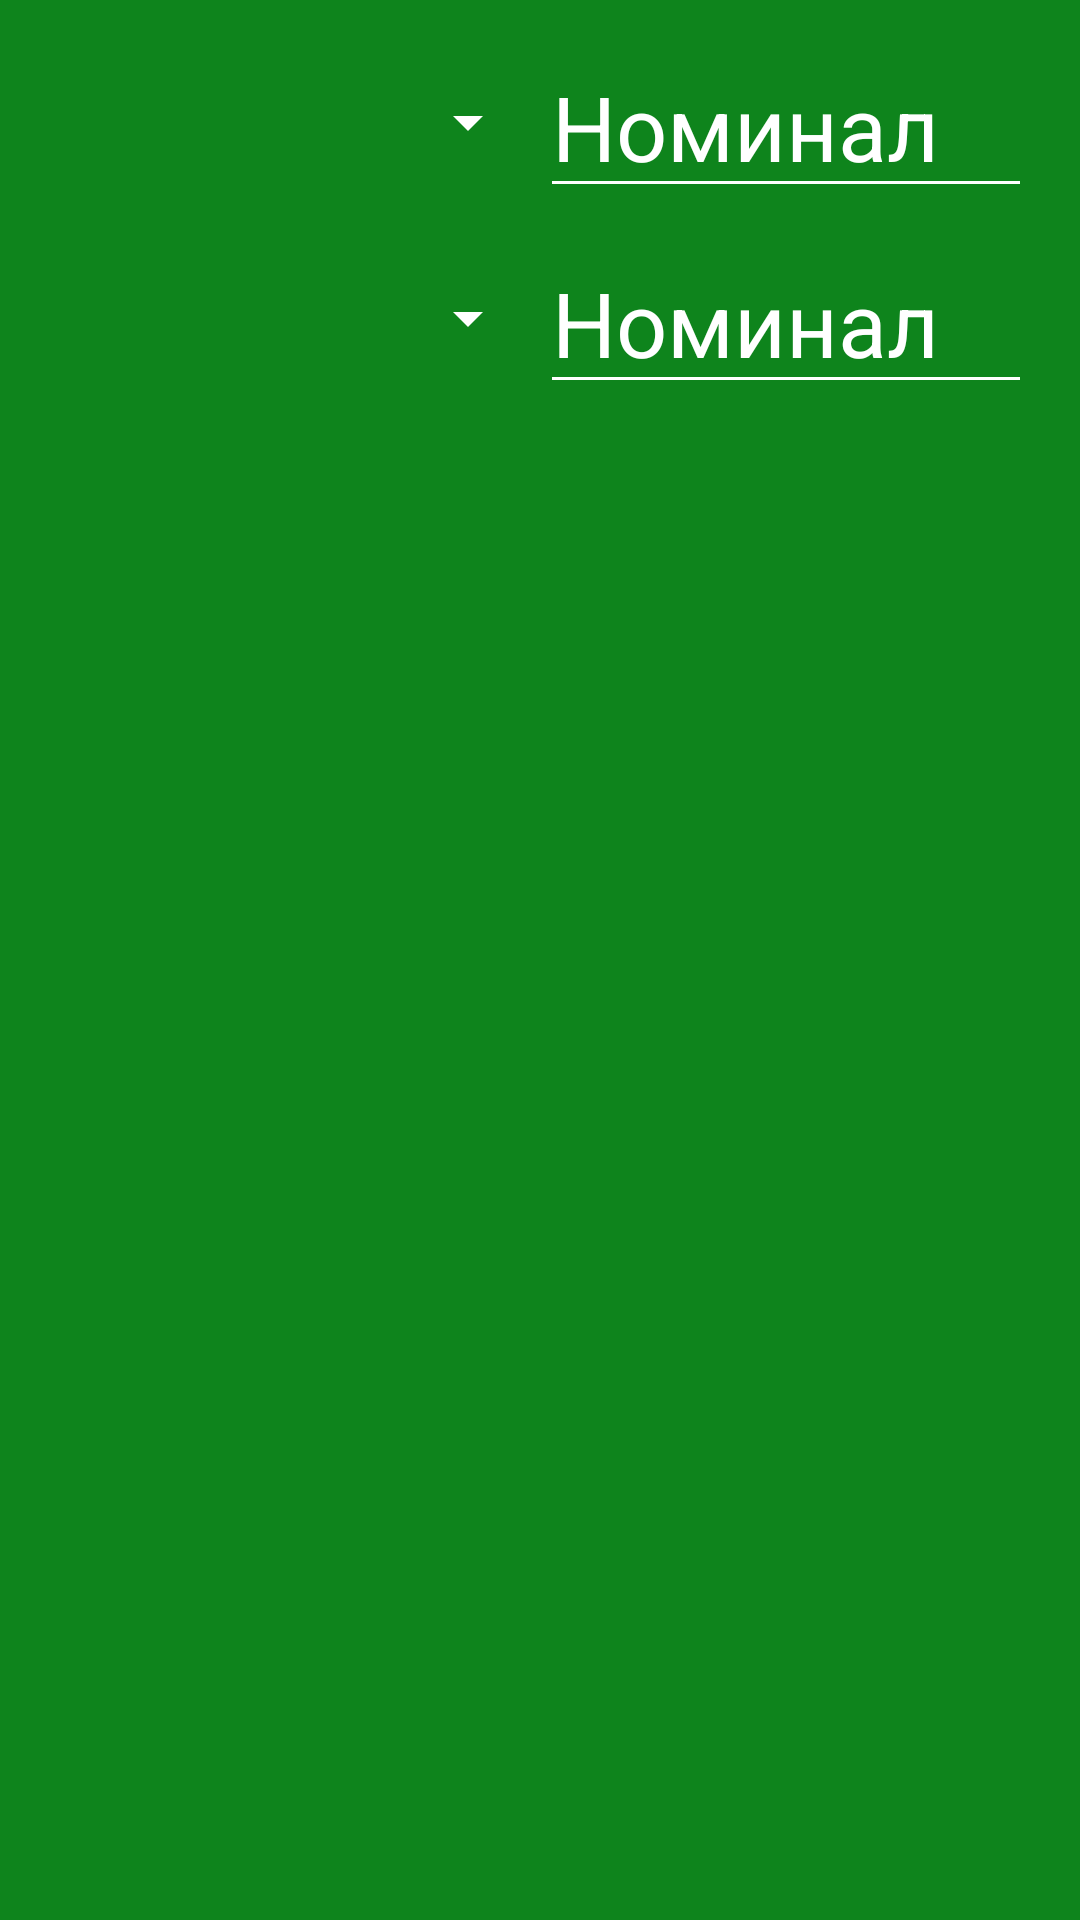

Here is an Android app screen rendered from its layout file. Give the layout XML and the strings, colors and styles it references.
<!-- AndroidManifest.xml: application theme AppTheme -->
<!-- res/layout/activity_main.xml -->
<?xml version="1.0" encoding="utf-8"?>
<android.support.v7.widget.LinearLayoutCompat xmlns:android="http://schemas.android.com/apk/res/android"
    xmlns:app="http://schemas.android.com/apk/res-auto"
    xmlns:tools="http://schemas.android.com/tools"
    android:layout_width="match_parent"
    android:layout_height="match_parent"
    tools:context="com.edonoxako.sber.sberconverter.view.MainActivity"
    android:background="@color/colorPrimaryDark"
    tools:layout_editor_absoluteY="81dp"
    tools:layout_editor_absoluteX="0dp"
    android:orientation="vertical"
    android:padding="16dp">


    <android.support.v7.widget.LinearLayoutCompat
        android:id="@+id/layout_first_currency"
        android:layout_width="match_parent"
        android:layout_height="wrap_content"
        android:gravity="center_vertical"
        android:orientation="horizontal"
        android:visibility="visible">

        <android.support.v7.widget.AppCompatSpinner
            android:id="@+id/spinner_currency_first"
            android:layout_width="match_parent"
            android:layout_height="wrap_content"
            android:layout_marginBottom="8dp"
            android:layout_weight="1"
            android:backgroundTint="@android:color/background_light"
            android:spinnerMode="dialog" />

        <android.support.v7.widget.AppCompatEditText
            android:id="@+id/edit_nominal_first"
            style="@style/CurrencyEditText"
            android:layout_width="match_parent"
            android:layout_height="wrap_content"
            android:layout_marginBottom="8dp"
            android:layout_weight="1"
            android:backgroundTint="@android:color/background_light"
            android:ems="10"
            android:textSize="30sp" />
    </android.support.v7.widget.LinearLayoutCompat>

    <android.support.v7.widget.LinearLayoutCompat
        android:id="@+id/layout_second_currency"
        android:layout_width="match_parent"
        android:layout_height="wrap_content"
        android:gravity="center_vertical"
        android:orientation="horizontal"
        android:visibility="visible">

        <android.support.v7.widget.AppCompatSpinner
            android:id="@+id/spinner_currency_second"
            style="@style/SpinnerItemsStyle"
            android:layout_width="match_parent"
            android:layout_height="wrap_content"
            android:layout_marginBottom="8dp"
            android:layout_weight="1"
            android:backgroundTint="@android:color/background_light"
            android:spinnerMode="dialog" />

        <android.support.v7.widget.AppCompatEditText
            android:id="@+id/edit_nominal_second"
            style="@style/CurrencyEditText"
            android:layout_width="match_parent"
            android:layout_height="wrap_content"
            android:layout_marginBottom="8dp"
            android:layout_weight="1"
            android:backgroundTint="@android:color/background_light"
            android:ems="10"
            android:textSize="30sp" />
    </android.support.v7.widget.LinearLayoutCompat>

    <android.support.v7.widget.AppCompatTextView
        android:id="@+id/text_error"
        android:layout_width="match_parent"
        android:layout_height="wrap_content"
        android:layout_weight="1"
        android:gravity="center"
        android:textColor="@android:color/white"
        android:textSize="30sp"
        android:visibility="gone"
        tools:text="Error" />

    <FrameLayout
        android:id="@+id/layout_refresh_container"
        android:layout_width="match_parent"
        android:layout_height="wrap_content"
        android:layout_weight="1"
        android:visibility="gone"
        >

        <android.support.v7.widget.AppCompatButton
            android:id="@+id/refresh_button"
            style="@style/Base.Widget.AppCompat.Button.Borderless"
            android:layout_width="wrap_content"
            android:layout_height="wrap_content"
            android:layout_gravity="center"
            android:text="@string/refresh_button_text"
            android:textColor="@color/colorAccent"
            />

    </FrameLayout>



</android.support.v7.widget.LinearLayoutCompat>
<!-- resources referenced by this layout -->
<resources>
  <color name="colorAccent">#f6af59</color>
  <color name="colorPrimaryDark">#0e841c</color>
  <string name="refresh_button_text">Обновить</string>
  <style name="CurrencyEditText">
          <item name="android:hint">@string/hint_nominal</item>
          <item name="android:inputType">numberDecimal</item>
          
          <item name="android:textColor">@android:color/background_light</item>
          <item name="android:textColorHint">@android:color/background_light</item>
          
      </style>
  <style name="SpinnerItemsStyle">
          <item name="android:spinnerItemStyle">@style/SpinnerItem</item>
          <item name="android:spinnerDropDownItemStyle">@style/SpinnerItem.DropDownItem</item>
      </style>
  <style name="AppTheme" parent="Theme.AppCompat.Light.DarkActionBar">
          
          <item name="colorPrimary">@color/colorPrimary</item>
          <item name="colorPrimaryDark">@color/colorPrimaryDark</item>
          <item name="colorAccent">@color/colorAccent</item>
      </style>
  <string name="hint_nominal">Номинал</string>
  <style name="SpinnerItem" parent="@android:style/Widget.TextView.SpinnerItem">
          <item name="android:textColor">#00FF00</item>
      </style>
  <style name="SpinnerItem.DropDownItem" parent="@android:style/Widget.DropDownItem.Spinner">
          <item name="android:textColor">#FF0000</item>
      </style>
  <color name="colorPrimary">#1a9f29</color>
</resources>
